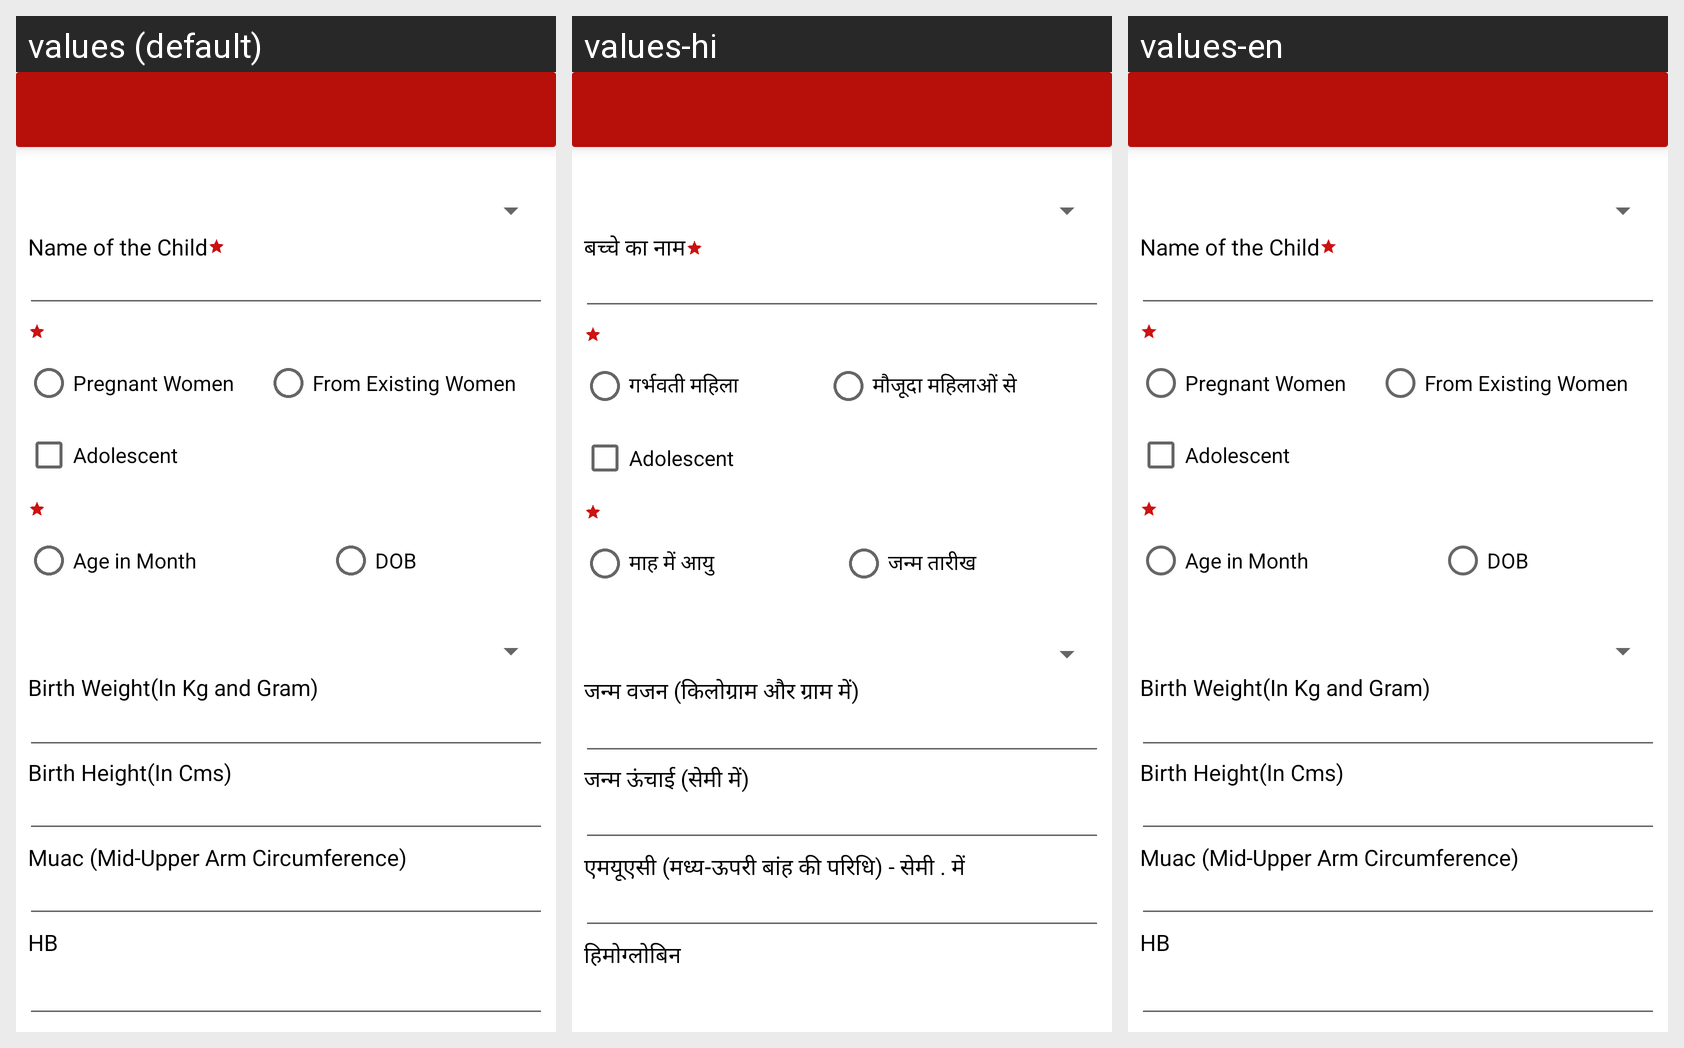

Strings drawn on this Android screen and how each of the app's shown locales translates them:
Android screen res/layout/activity_activity_child_reg.xml rendered under 3 locales, left to right: values (default), values-hi, values-en. Device: Nexus 5 (rendered at 1080×1920; each locale shown at half size, 540×960, under a caption strip naming it); theme Theme.MaterialComponents.DayNight.NoActionBar.
Strings drawn on this screen, with the default value and each locale's value (text and hints the layout hard-codes, and strings that could not be matched under every locale, appear in the picture but are not listed):

name_of_the_child
  values: Name of the Child
  values-hi: बच्चे का नाम
  values-en: Name of the Child

pregnant_women
  values: Pregnant Women
  values-hi: गर्भवती महिला
  values-en: Pregnant Women

from_existing_women
  values: From Existing Women
  values-hi: मौजूदा महिलाओं से
  values-en: From Existing Women

age_in_month
  values: Age in Month
  values-hi: माह में आयु
  values-en: Age in Month

dob
  values: DOB
  values-hi: जन्म तारीख
  values-en: DOB

birth_weight_in_kg_and_gram
  values: Birth Weight(In Kg and Gram)
  values-hi: जन्म वजन (किलोग्राम और ग्राम में)
  values-en: Birth Weight(In Kg and Gram)

birth_height_in_cms
  values: Birth Height(In Cms)
  values-hi: जन्म ऊंचाई (सेमी में)
  values-en: Birth Height(In Cms)

muac_mid_upper_arm_circumference
  values: Muac (Mid-Upper Arm Circumference)
  values-hi: एमयूएसी (मध्य-ऊपरी बांह की परिधि) - सेमी . में
  values-en: Muac (Mid-Upper Arm Circumference)

hb
  values: HB
  values-hi: हिमोग्लोबिन
  values-en: HB
